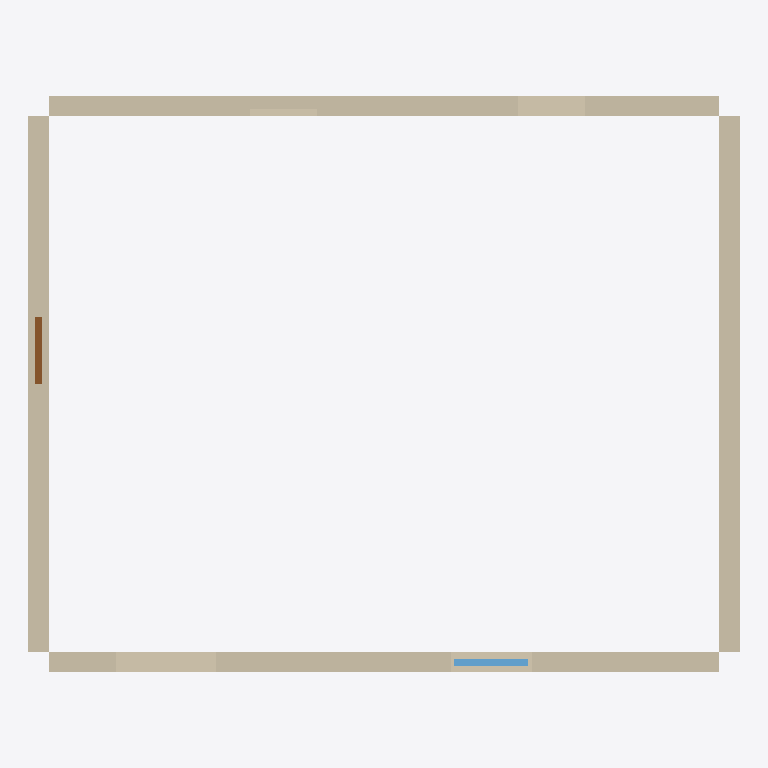
Plan cut of the same IFC building model at storey 'Erdgeschoss' (level 0.00 m, cut at 1.40 m), seen from above with north up, elements coloured by IFC class: 4 walls (beige), 1 window (light blue), 1 door (brown). Cut surfaces are drawn darker.
Extent 10.6 m × 8.6 m × 8.7 m (x, y, z). Storeys (1): Erdgeschoss at 0.00 m. Elements (8): 5 IfcWall, 1 IfcDoor, 1 IfcRoof, 1 IfcWindow.

HEADER;
FILE_DESCRIPTION(('ViewDefinition [ReferenceView]'),'2;1');
FILE_NAME('ifc4_g5_oeffnungen_mengen.ifc','2026-09-25T00:00:00',(''),(''),'EPOS-Plan Importprobe (EPOS.Kern.Tests)','EPOS-Plan Importprobe, selbst erzeugt','');
FILE_SCHEMA(('IFC4'));
ENDSEC;
DATA;
#1=IFCPROJECT('0000000010080000000001',$,'Importprobe',$,$,$,$,(#8),#2);
#12=IFCSITE('0000000010080000000002',$,'Grundstück',$,$,#15,$,$,.ELEMENT.,$,$,$,$,$);
#17=IFCBUILDING('0000000010080000000004',$,'Öffnungshaus',$,$,#20,$,$,.ELEMENT.,$,$,$);
#22=IFCBUILDINGSTOREY('0000000010080000000006',$,'Erdgeschoss',$,$,#25,$,$,.ELEMENT.,0.0);
#94=IFCWALL('000000001008000000000b',$,'Wand Nord',$,$,#99,#111,$,.STANDARD.);
#51=IFCWALL('000000001008000000000K',$,'Wand Süd',$,$,#54,#67,$,.STANDARD.);
#72=IFCWALL('000000001008000000000W',$,'Wand Ost',$,$,#77,#89,$,.STANDARD.);
#116=IFCWALL('000000001008000000000m',$,'Wand West',$,$,#121,#133,$,.STANDARD.);
#207=IFCWINDOW('000000001008000000001K',$,'Fenster B',$,$,#211,#257,$,$,$,$,$,$);
#273=IFCDOOR('000000001008000000001a',$,'Tür',$,$,#277,#323,$,$,$,$,$,$);
ENDSEC;
